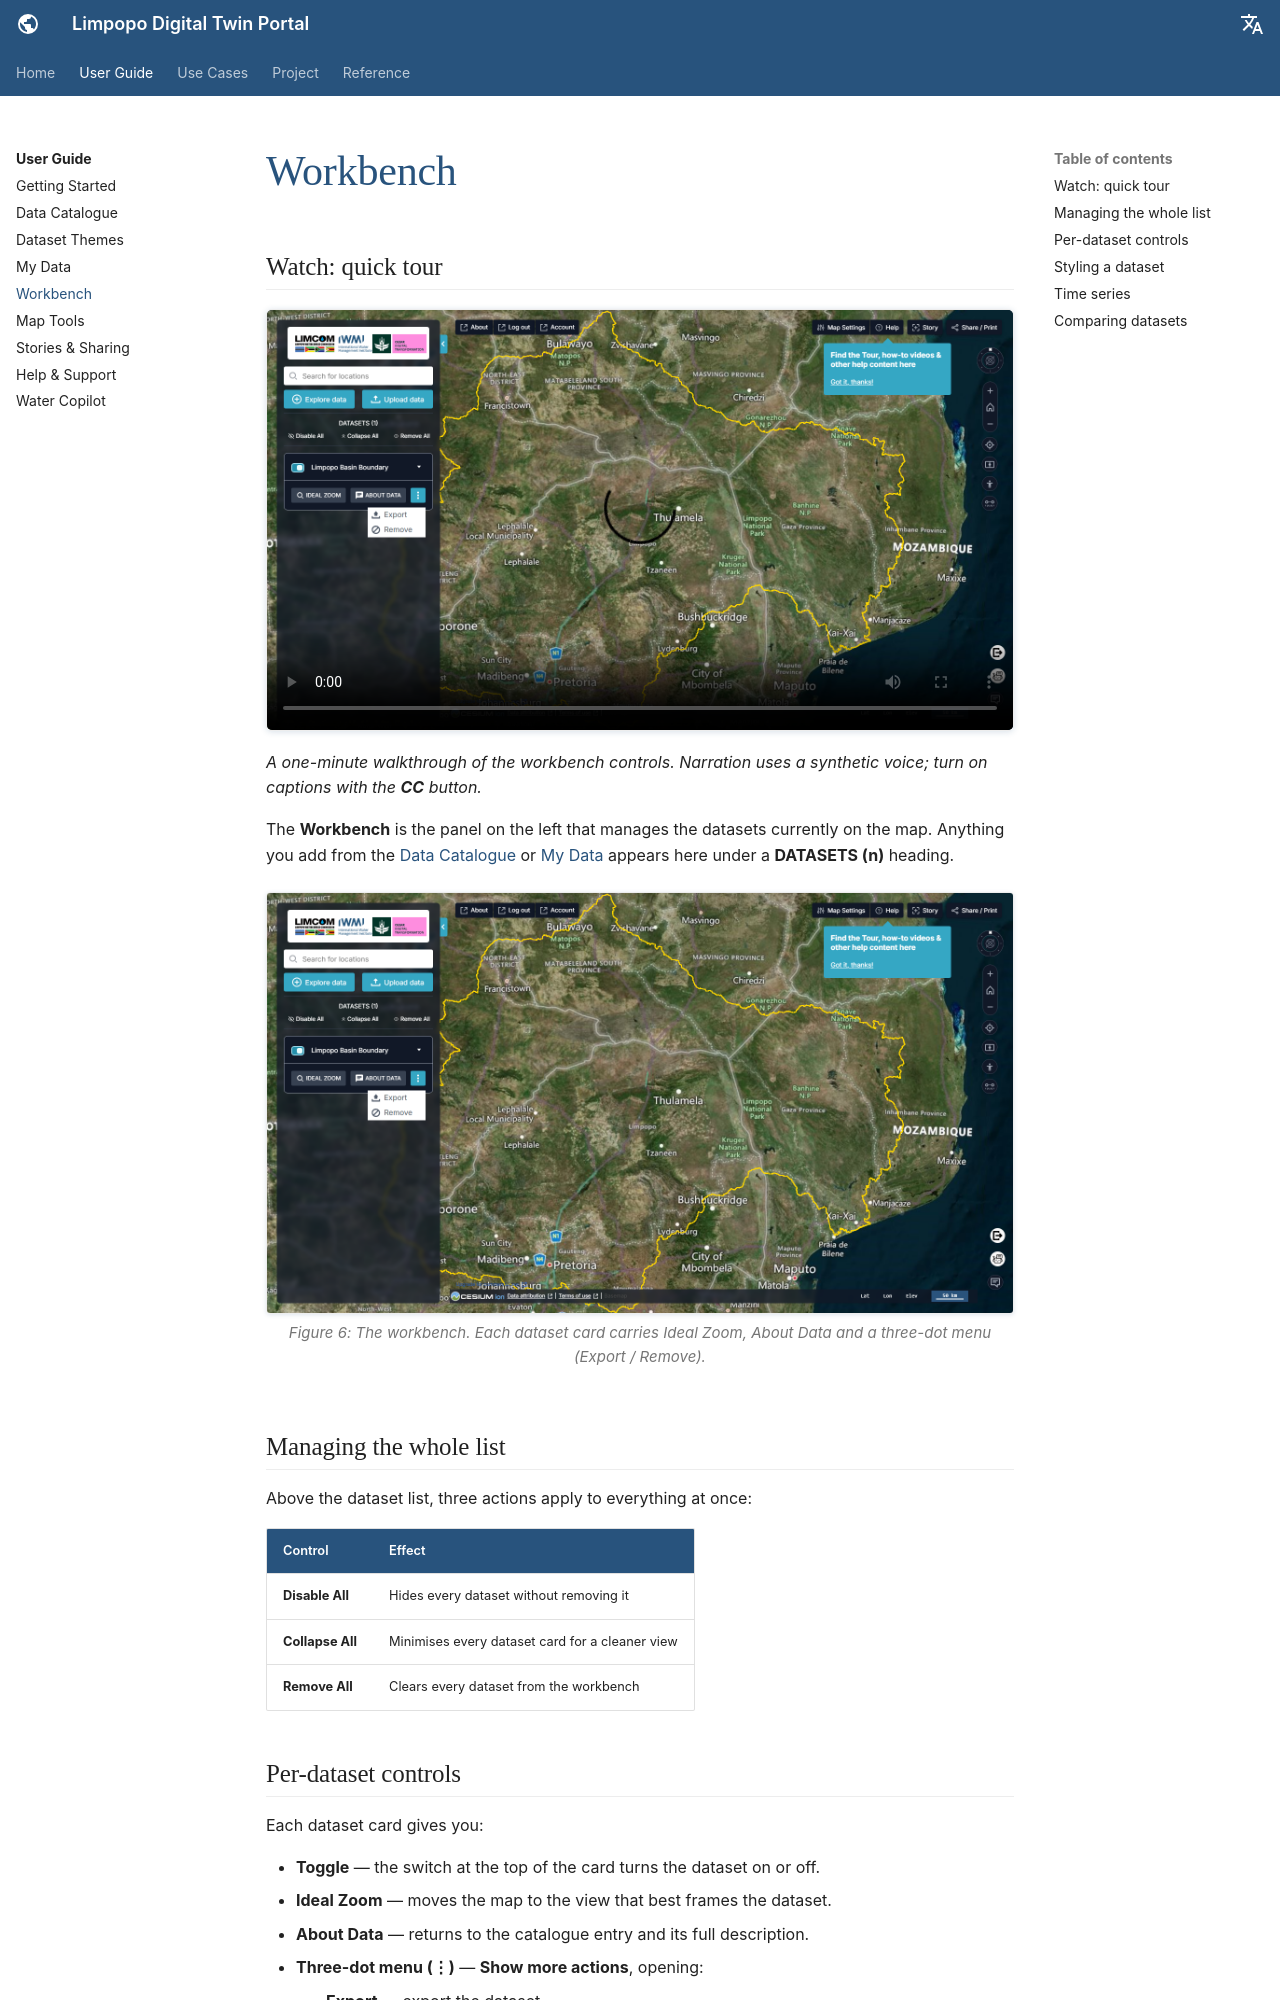

repository: ZoloKiala/dt-app-docs · page: v2/guide/workbench/index.html · generator: mkdocs

---
title: Workbench
---

# Workbench

## Watch: quick tour

<div class="video-wrap" markdown>
<video controls preload="metadata" poster="../../assets/v2/v2-workbench-actions.png">
  <source src="../../assets/video/quick-workbench.mp4" type="video/mp4">
  <track kind="captions" src="../../assets/video/quick-workbench.vtt" srclang="en" label="English">
  Your browser does not support embedded video.
  <a href="../../assets/video/quick-workbench.mp4">Download the video</a>.
</video>
</div>

*A one-minute walkthrough of the workbench controls. Narration uses a synthetic voice; turn on captions with the **CC** button.*


The **Workbench** is the panel on the left that manages the datasets currently
on the map. Anything you add from the [Data Catalogue](data-catalogue.md) or
[My Data](my-data.md) appears here under a **DATASETS (n)** heading.

<figure markdown="span">
  ![The workbench with a dataset's actions menu open](../assets/v2/v2-workbench-actions.png)
  <figcaption>Figure 6: The workbench. Each dataset card carries Ideal Zoom, About Data and a three-dot menu (Export / Remove).</figcaption>
</figure>

## Managing the whole list

Above the dataset list, three actions apply to everything at once:

| Control | Effect |
| --- | --- |
| **Disable All** | Hides every dataset without removing it |
| **Collapse All** | Minimises every dataset card for a cleaner view |
| **Remove All** | Clears every dataset from the workbench |
